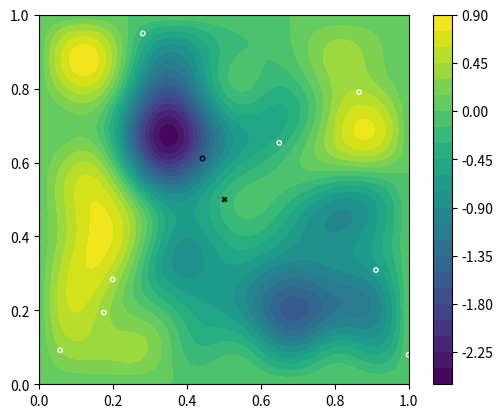

Generate this figure with matplotlib:
"""Generate lots of measurements for 2d setup

Randomly choose a large number of measurements with a specified mean and
covariance
"""

import argparse
import numpy as np
from matplotlib import pyplot as plt

nmeas = 8
dim = 2
epsilon = 0.01

parser = argparse.ArgumentParser("Specifications")

parser.add_argument(
    "--filename",
    type=str,
    action="store",
    default="measurements.cfg",
    help="file to store results in",
)

parser.add_argument(
    "--nmeas",
    type=int,
    action="store",
    default=nmeas,
    help="number of measurements",
)

parser.add_argument(
    "--epsilon",
    type=float,
    action="store",
    default=epsilon,
    help="measurement error",
)

parser.add_argument(
    "--missing_data",
    action="store_true",
    default=False,
    help="omit data in the centre",
)


args = parser.parse_args()

print(f"Creating measurements file {args.filename}")
print()
print(f" n = {args.nmeas}")
print(f" epsilon = {args.epsilon}")
print(f" missing data = {args.missing_data}")

rng = np.random.default_rng(seed=2718417)

nmodes = 8
coefficients = rng.normal(size=(nmodes, nmodes))


def average(x, y):
    """Evaluate mean field at a certain position

    :arg x: x-coordinate of point at which to evaluate field
    :arg y: y-coordinate of point at which to evaluate field
    """
    F = np.asarray(
        [
            1 / np.sqrt(2) * np.exp(-0.3 * j) * np.sin((j + 1) * np.pi * x)
            for j in range(nmodes)
        ]
    )
    G = np.asarray(
        [
            1 / np.sqrt(2) * np.exp(-0.3 * k) * np.sin((k + 1) * np.pi * y)
            for k in range(nmodes)
        ]
    )
    return np.dot(
        F,
        np.dot(coefficients, G),
    )


v_mean = np.vectorize(average)

h = 0.01
X = np.arange(0, 1 + h, h)
Y = np.arange(0, 1 + h, h)
XX, YY = np.meshgrid(X, Y)
Z = np.asarray(
    [[average(x, y) for x, y in zip(xrow, yrow)] for xrow, yrow in zip(XX, YY)]
)
contours = plt.contourf(X, X, Z, levels=32)
ax = plt.gca()
ax.set_aspect("equal")
ax.set_xlim(0, 1)
ax.set_ylim(0, 1)

if args.missing_data:
    points = np.empty((args.nmeas + 1, 2))
    radius = 0.25
    x0, y0 = 0.5, 0.5
    j = 0
    while j < args.nmeas + 1:
        p = rng.uniform(size=2, low=0, high=1)
        if (p[0] - x0) ** 2 + (p[1] - y0) ** 2 > radius**2:
            points[j, :] = p
            j += 1
else:
    points = rng.uniform(size=(args.nmeas + 1, 2), low=0, high=1)
mean = np.asarray([average(x, y) for x, y in points])

# find the point closest to the centre of the domain
idx = np.argsort(np.linalg.norm(points - np.asarray([0.5, 0.5]), axis=1))
points = points[idx]
mean = mean[idx]

# measurements
plt.scatter(
    points[1:, 0],
    points[1:, 1],
    c=mean[1:],
    marker="o",
    vmin=np.min(Z),
    vmax=np.max(Z),
    edgecolors="white",
    s=10,
)
# observation
plt.scatter(
    points[0, 0],
    points[0, 1],
    c=mean[0],
    marker="o",
    vmin=np.min(Z),
    vmax=np.max(Z),
    edgecolors="black",
    s=10,
)
# observation
plt.scatter(
    [0.5],
    [0.5],
    c="black",
    marker="x",
    s=10,
)
plt.colorbar(contours)


variance = args.epsilon**2 * np.ones(args.nmeas + 1)

plt.savefig("many_points.pdf", bbox_inches="tight")

# Print results in a format that can be used in the configuration file
with open(args.filename, mode="w", encoding="utf8") as f:
    print(f"// automatically generated measurement file for MGMC", file=f)
    print("", file=f)
    print(f"n = {args.nmeas};", file=f)
    print(f"dim = {dim};", file=f)
    print(f"measurement_locations = ", repr(list(points[1:, :].flatten())), ";", file=f)
    print(f"mean = ", repr(list(mean[1:].flatten())), ";", file=f)
    print(f"variance = ", repr(list(variance[1:].flatten())), ";", file=f)
